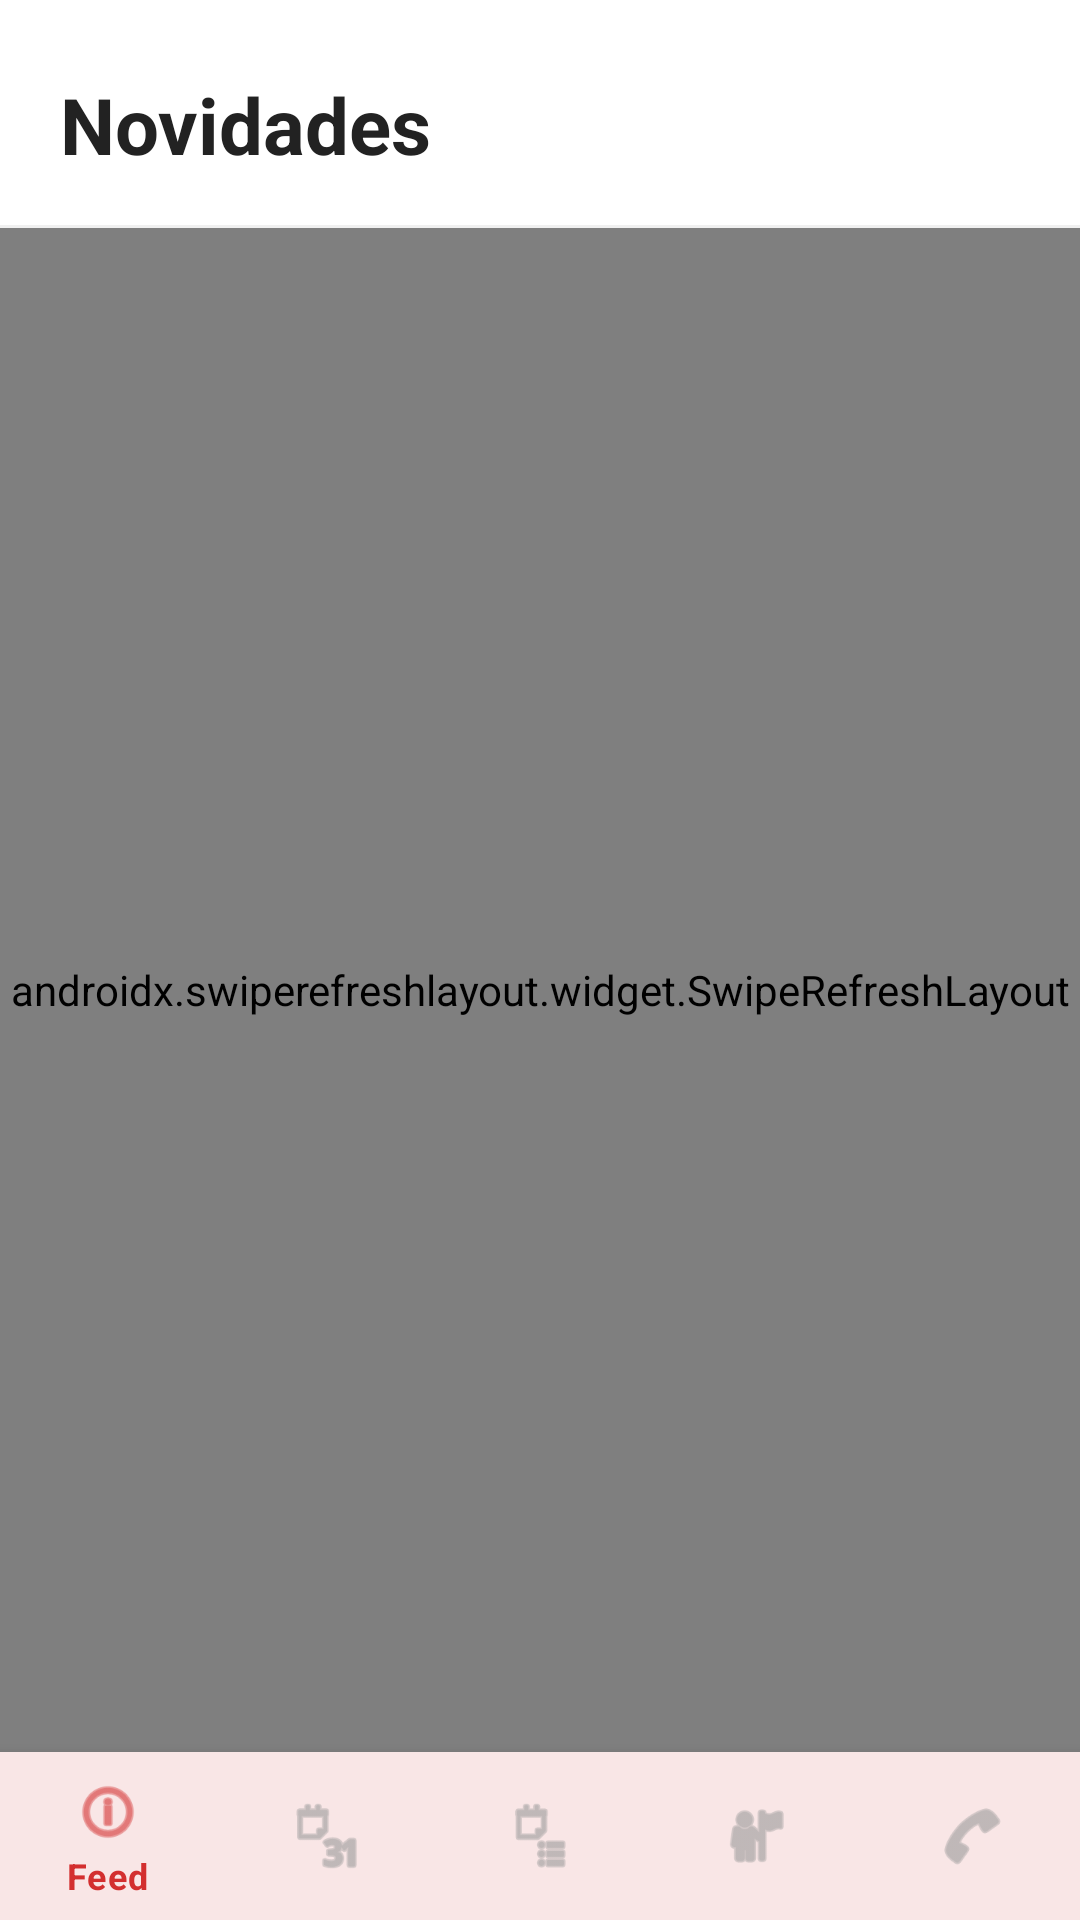

This screen was rendered from an Android layout file. Write that file and the resources it references.
<!-- AndroidManifest.xml: application theme Theme.Extensao -->
<!-- res/layout/activity_feed.xml -->
<?xml version="1.0" encoding="utf-8"?>
<LinearLayout xmlns:android="http://schemas.android.com/apk/res/android"
    xmlns:app="http://schemas.android.com/apk/res-auto"
    android:layout_width="match_parent"
    android:layout_height="match_parent"
    android:orientation="vertical"
    android:background="@color/white">

    
    <LinearLayout
        android:layout_width="match_parent"
        android:layout_height="wrap_content"
        android:orientation="horizontal"
        android:gravity="center_vertical"
        android:paddingStart="20dp"
        android:paddingEnd="20dp"
        android:paddingTop="24dp"
        android:paddingBottom="16dp"
        android:background="@color/white">

        <TextView
            android:layout_width="0dp"
            android:layout_height="wrap_content"
            android:layout_weight="1"
            android:text="@string/titulo_feed"
            android:textColor="@color/text_primary"
            android:textSize="26sp"
            android:textStyle="bold" />

        
        <Button
            android:id="@+id/btnPublicarAviso"
            android:layout_width="wrap_content"
            android:layout_height="40dp"
            android:paddingStart="16dp"
            android:paddingEnd="16dp"
            android:background="@drawable/bg_botao_detalhes"
            android:text="@string/feed_publicar"
            android:textAllCaps="false"
            android:textColor="@color/white"
            android:textStyle="bold"
            android:textSize="14sp"
            android:visibility="gone" />

    </LinearLayout>

    
    <View
        android:layout_width="match_parent"
        android:layout_height="1dp"
        android:background="@color/divider" />

    
    <FrameLayout
        android:layout_width="match_parent"
        android:layout_height="0dp"
        android:layout_weight="1">

        
        <androidx.swiperefreshlayout.widget.SwipeRefreshLayout
            android:id="@+id/swipeRefreshLayout"
            android:layout_width="match_parent"
            android:layout_height="match_parent">

            <androidx.recyclerview.widget.RecyclerView
                android:id="@+id/recyclerViewPosts"
                android:layout_width="match_parent"
                android:layout_height="match_parent"
                android:paddingStart="16dp"
                android:paddingEnd="16dp"
                android:paddingTop="12dp"
                android:paddingBottom="8dp"
                android:clipToPadding="false" />

        </androidx.swiperefreshlayout.widget.SwipeRefreshLayout>

        
        <LinearLayout
            android:id="@+id/layoutEmpty"
            android:layout_width="match_parent"
            android:layout_height="wrap_content"
            android:layout_gravity="center"
            android:orientation="vertical"
            android:gravity="center"
            android:padding="24dp"
            android:visibility="gone">

            <TextView
                android:id="@+id/txtEmptyIcon"
                android:layout_width="wrap_content"
                android:layout_height="wrap_content"
                android:text="📭"
                android:textSize="48sp"
                android:layout_marginBottom="12dp" />

            <TextView
                android:id="@+id/txtEmptyMessage"
                android:layout_width="wrap_content"
                android:layout_height="wrap_content"
                android:text="@string/feed_vazio"
                android:textColor="@color/text_secondary"
                android:textSize="16sp"
                android:gravity="center" />

        </LinearLayout>

        
        <LinearLayout
            android:id="@+id/layoutLoading"
            android:layout_width="match_parent"
            android:layout_height="wrap_content"
            android:layout_gravity="center"
            android:orientation="vertical"
            android:gravity="center"
            android:visibility="gone">

            <ProgressBar
                android:layout_width="wrap_content"
                android:layout_height="wrap_content"
                android:layout_marginBottom="16dp" />

            <TextView
                android:layout_width="wrap_content"
                android:layout_height="wrap_content"
                android:text="@string/feed_carregando"
                android:textColor="@color/text_secondary"
                android:textSize="15sp" />

        </LinearLayout>

    </FrameLayout>

    
    <com.google.android.material.bottomnavigation.BottomNavigationView
        android:id="@+id/bottomNavigation"
        android:layout_width="match_parent"
        android:layout_height="wrap_content"
        android:background="@color/white"
        app:menu="@menu/bottom_menu" />

</LinearLayout>
<!-- resources referenced by this layout -->
<resources>
  <color name="divider">#F0F0F0</color>
  <color name="text_primary">#222222</color>
  <color name="text_secondary">#666666</color>
  <color name="white">#FFFFFFFF</color>
  <!-- drawable bg_botao_detalhes (drawable) -->
  <?xml version="1.0" encoding="utf-8"?>
  <shape xmlns:android="http://schemas.android.com/apk/res/android">
      <solid android:color="@color/primary_purple"/>
      <corners android:radius="50dp"/>
  </shape>
  <string name="feed_carregando">Carregando novidades...</string>
  <string name="feed_publicar">+ Publicar</string>
  <string name="feed_vazio">Nenhuma novidade no momento</string>
  <string name="titulo_feed">Novidades</string>
  <style name="Theme.Extensao" parent="Base.Theme.Extensao" />
  <color name="primary_purple">#D32F2F</color>
  <style name="Base.Theme.Extensao" parent="Theme.Material3.Light.NoActionBar">
          <item name="colorPrimary">@color/primary_red</item>
          <item name="colorPrimaryVariant">@color/primary_red_dark</item>
          <item name="colorOnPrimary">@color/white</item>
          <item name="colorSecondary">@color/primary_red</item>
          <item name="colorOnSecondary">@color/white</item>
          <item name="android:windowBackground">@color/white</item>
          <item name="colorSurface">@color/white</item>
          <item name="colorOnSurface">@color/text_primary</item>
          
          <item name="bottomNavigationStyle">@style/BottomNavStyle</item>
      </style>
  <color name="primary_red">#D32F2F</color>
  <color name="primary_red_dark">#B71C1C</color>
  <style name="BottomNavStyle" parent="Widget.MaterialComponents.BottomNavigationView">
          <item name="itemIconTint">@color/bottom_nav_color</item>
          <item name="itemTextColor">@color/bottom_nav_color</item>
      </style>
</resources>
